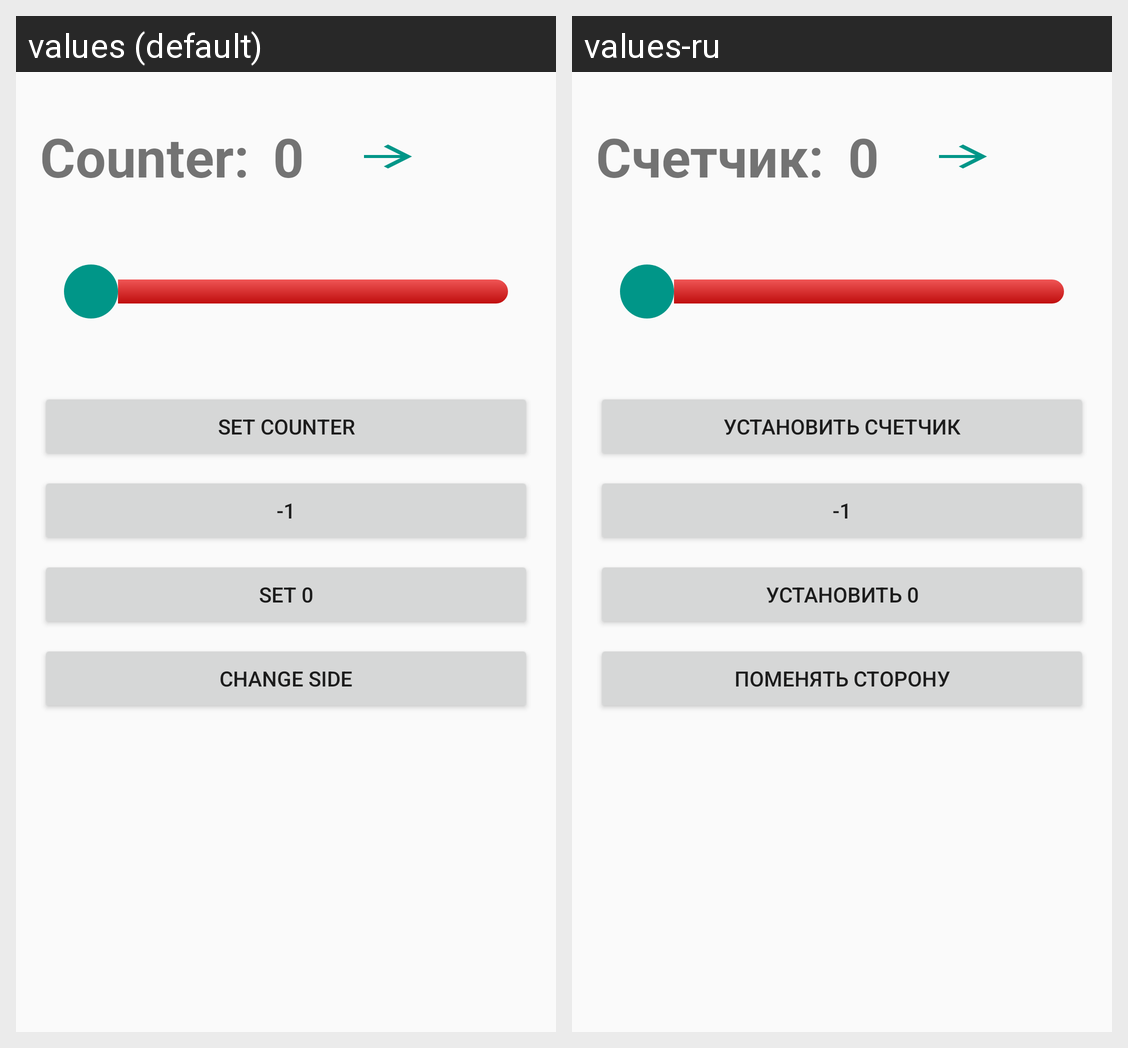

Here is an Android app screen in its default locale and in the app's own translations. Write out the translated-string differences for the strings that appear on this screen.
Android screen res/layout/activity_main.xml rendered under 2 locales, left to right: values (default), values-ru. Device: Nexus 5 (rendered at 1080×1920; each locale shown at half size, 540×960, under a caption strip naming it); theme AppTheme.
Strings drawn on this screen, with the default value and each locale's value (text and hints the layout hard-codes, and strings that could not be matched under every locale, appear in the picture but are not listed):

tv_counter
  values: Counter:
  values-ru: Счетчик:

set_counter
  values: Set counter
  values-ru: Установить счетчик

_1
  values: -1
  values-ru: -1

set_0
  values: Set 0
  values-ru: Установить 0

change_side
  values: Change side
  values-ru: Поменять сторону
